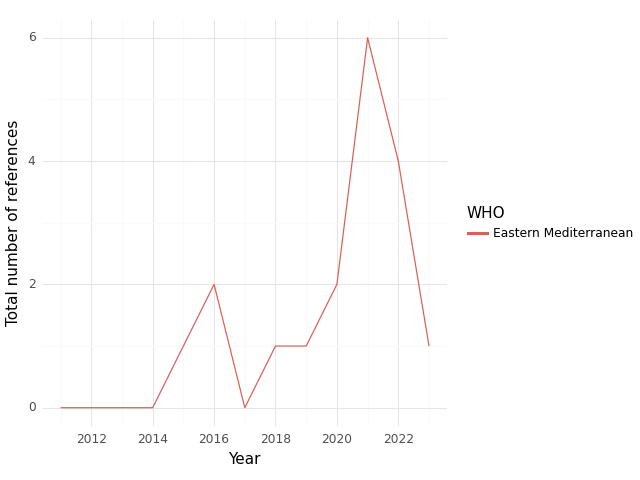

The file beside this chart, header and first rows:
, WHO, Year, intersection, climate, health, sum
0, Eastern Mediterranean, 2011, 0.0, 0.0, 24.0, 24.0
1, Eastern Mediterranean, 2012, 0.0, 0.0, 33.0, 33.0
2, Eastern Mediterranean, 2013, 0.0, 1.0, 38.0, 39.0
3, Eastern Mediterranean, 2014, 0.0, 10.0, 22.0, 32.0
4, Eastern Mediterranean, 2015, 1.0, 17.0, 71.0, 89.0
5, Eastern Mediterranean, 2016, 2.0, 13.0, 52.0, 67.0
6, Eastern Mediterranean, 2017, 0.0, 9.0, 57.0, 66.0
7, Eastern Mediterranean, 2018, 1.0, 13.0, 61.0, 75.0
8, Eastern Mediterranean, 2019, 1.0, 22.0, 107.0, 130.0
9, Eastern Mediterranean, 2020, 2.0, 8.0, 93.0, 103.0
10, Eastern Mediterranean, 2021, 6.0, 26.0, 141.0, 173.0
11, Eastern Mediterranean, 2022, 4.0, 42.0, 192.0, 238.0
12, Eastern Mediterranean, 2023, 1.0, 39.0, 91.0, 131.0
